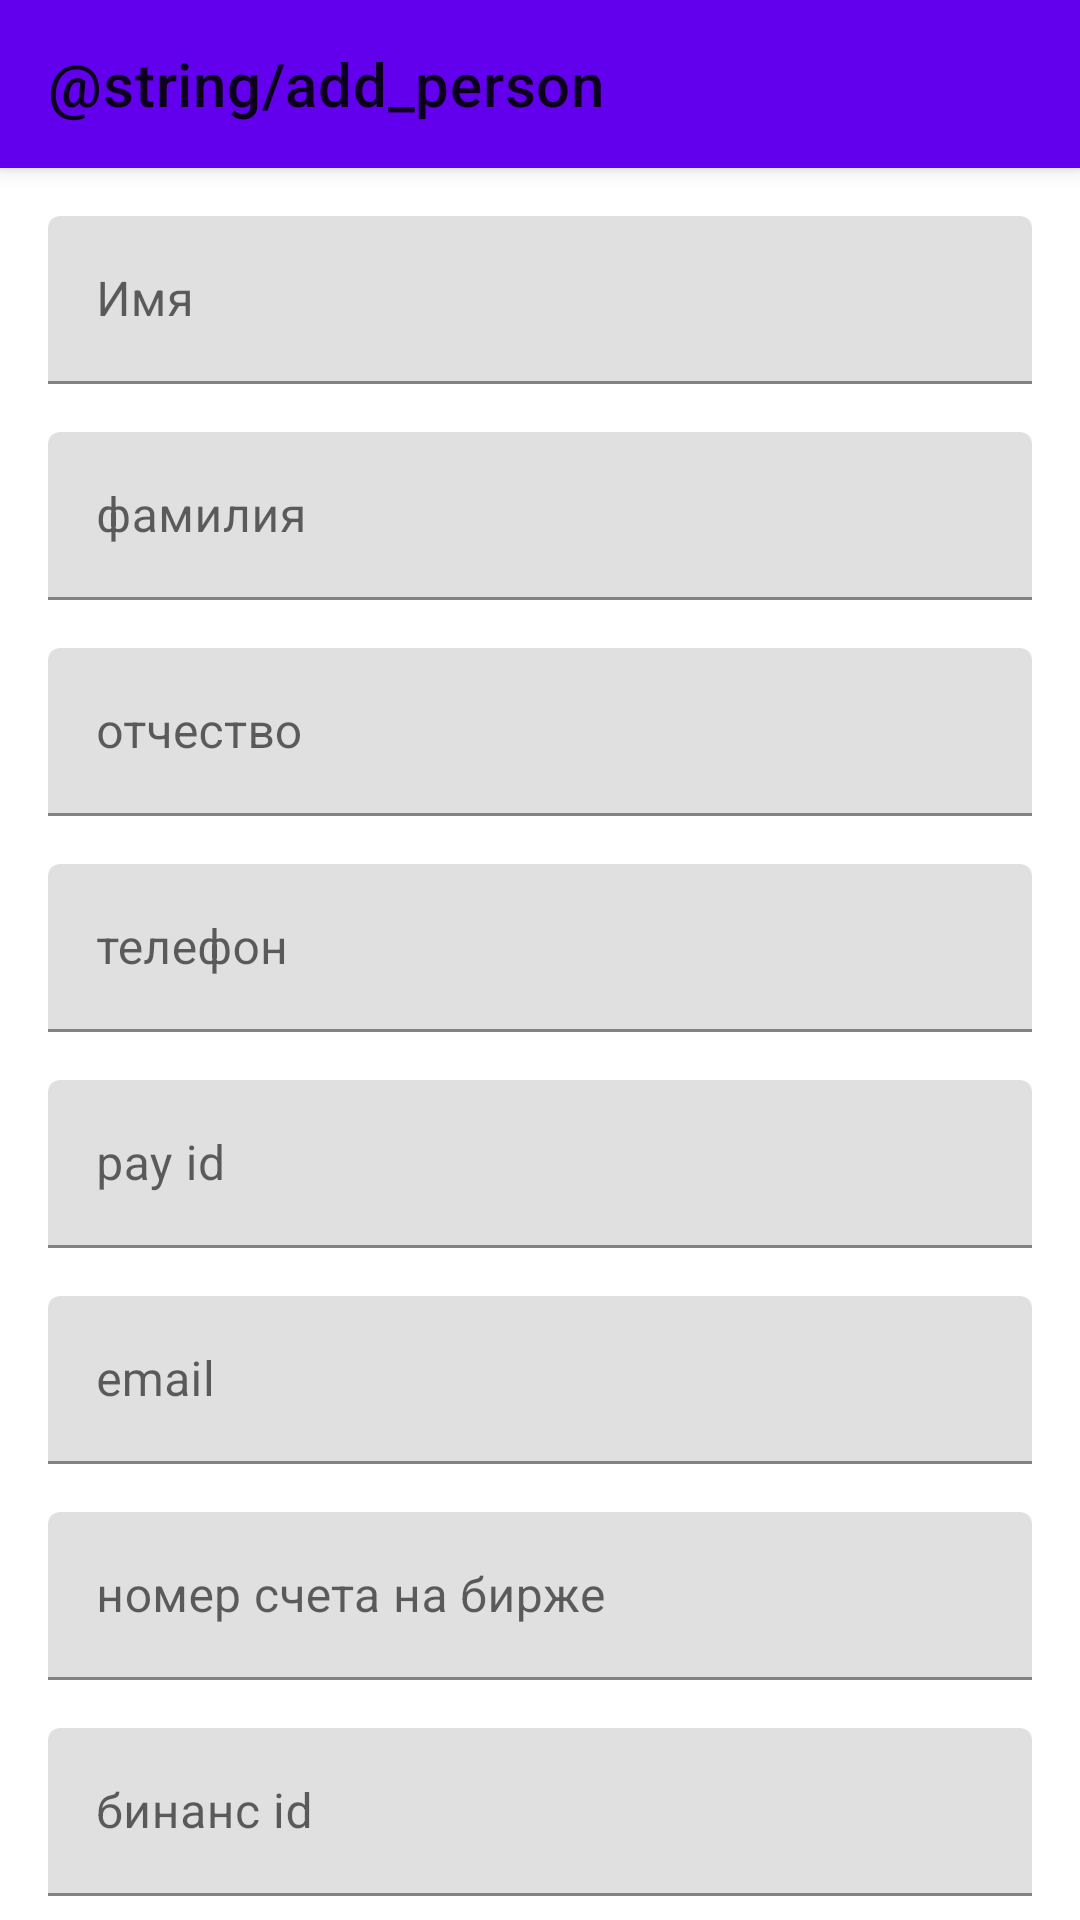

Reconstruct the res/layout file that produces this screen, plus the resources it refers to.
<!-- AndroidManifest.xml: application theme Theme.BasicExample -->
<!-- res/layout/dialog_add_person.xml -->
<?xml version="1.0" encoding="utf-8"?>
<androidx.coordinatorlayout.widget.CoordinatorLayout xmlns:android="http://schemas.android.com/apk/res/android"
    xmlns:app="http://schemas.android.com/apk/res-auto"
    xmlns:tools="http://schemas.android.com/tools"
    android:layout_width="match_parent"
    android:layout_height="match_parent"
    android:background="@color/white">

    <com.google.android.material.appbar.AppBarLayout
        android:layout_width="match_parent"
        android:layout_height="wrap_content">

        <com.google.android.material.appbar.MaterialToolbar
            android:id="@+id/toolbar"
            android:layout_width="match_parent"
            android:layout_height="wrap_content"
            android:paddingStart="48dp"
            app:title="@string/add_person">

            <ImageView
                android:id="@+id/cancelIv"
                android:layout_width="wrap_content"
                android:layout_height="wrap_content"
                android:layout_marginEnd="20dp"
                android:layout_gravity="end"/>

        </com.google.android.material.appbar.MaterialToolbar>

    </com.google.android.material.appbar.AppBarLayout>

    <androidx.core.widget.NestedScrollView
        android:layout_width="match_parent"
        android:layout_height="match_parent"
        app:layout_behavior="com.google.android.material.appbar.AppBarLayout$ScrollingViewBehavior"
        tools:ignore="SpeakableTextPresentCheck">


        <LinearLayout
            android:layout_width="match_parent"
            android:layout_height="wrap_content"
            android:layout_marginStart="16dp"
            android:layout_marginEnd="16dp"
            android:orientation="vertical">

            <com.google.android.material.textfield.TextInputLayout
                android:id="@+id/nameTl"
                android:layout_width="match_parent"
                android:layout_height="wrap_content"
                android:layout_marginTop="16dp"
                app:helperTextTextColor="@color/red">


                <com.google.android.material.textfield.TextInputEditText
                    android:id="@+id/nameTextTl"
                    android:layout_width="match_parent"
                    android:layout_height="56dp"
                    android:hint="Имя"
                    android:inputType="textPersonName" />


            </com.google.android.material.textfield.TextInputLayout>

            <com.google.android.material.textfield.TextInputLayout
                android:id="@+id/surnameTl"
                android:layout_width="match_parent"
                android:layout_height="wrap_content"
                android:layout_marginTop="16dp"
                app:helperTextTextColor="@color/red"
                app:layout_constraintEnd_toEndOf="parent"
                app:layout_constraintHorizontal_bias="0.0">

                <com.google.android.material.textfield.TextInputEditText
                    android:id="@+id/surnameTextTl"
                    android:layout_width="match_parent"
                    android:layout_height="56dp"
                    android:hint="фамилия"
                    android:inputType="textPersonName" />
            </com.google.android.material.textfield.TextInputLayout>

            <com.google.android.material.textfield.TextInputLayout
                android:id="@+id/surname2Tl"
                android:layout_width="match_parent"
                android:layout_height="wrap_content"
                android:layout_marginTop="16dp"
                app:helperTextTextColor="@color/red"
                app:layout_constraintEnd_toEndOf="parent"
                app:layout_constraintHorizontal_bias="0.0">

                <com.google.android.material.textfield.TextInputEditText
                    android:id="@+id/surname2TextTl"
                    android:layout_width="match_parent"
                    android:layout_height="56dp"
                    android:hint="отчество"
                    android:inputType="textPersonName" />
            </com.google.android.material.textfield.TextInputLayout>

            <com.google.android.material.textfield.TextInputLayout
                android:id="@+id/phoneTl"
                android:layout_width="match_parent"
                android:layout_height="wrap_content"
                android:layout_marginTop="16dp"
                app:helperTextTextColor="@color/red"
                app:layout_constraintEnd_toEndOf="parent"
                app:layout_constraintHorizontal_bias="0.0">

                <com.google.android.material.textfield.TextInputEditText
                    android:id="@+id/phoneTextTl"
                    android:layout_width="match_parent"
                    android:layout_height="56dp"
                    android:hint="телефон"
                    android:inputType="textPersonName" />
            </com.google.android.material.textfield.TextInputLayout>

            <com.google.android.material.textfield.TextInputLayout
                android:id="@+id/payIdTl"
                android:layout_width="match_parent"
                android:layout_height="wrap_content"
                android:layout_marginTop="16dp"
                app:helperTextTextColor="@color/red"
                app:layout_constraintEnd_toEndOf="parent"
                app:layout_constraintHorizontal_bias="0.0">

                <com.google.android.material.textfield.TextInputEditText
                    android:id="@+id/payIdTextTl"
                    android:layout_width="match_parent"
                    android:layout_height="56dp"
                    android:hint="pay id"
                    android:inputType="textPersonName" />
            </com.google.android.material.textfield.TextInputLayout>

            <com.google.android.material.textfield.TextInputLayout
                android:id="@+id/emailTl"
                android:layout_width="match_parent"
                android:layout_height="wrap_content"
                android:layout_marginTop="16dp"
                app:helperTextTextColor="@color/red"
                app:layout_constraintEnd_toEndOf="parent"
                app:layout_constraintHorizontal_bias="0.0">

                <com.google.android.material.textfield.TextInputEditText
                    android:id="@+id/emailTextTl"
                    android:layout_width="match_parent"
                    android:layout_height="56dp"
                    android:hint="email"
                    android:inputType="textPersonName" />
            </com.google.android.material.textfield.TextInputLayout>

            <com.google.android.material.textfield.TextInputLayout
                android:id="@+id/accNumbTl"
                android:layout_width="match_parent"
                android:layout_height="wrap_content"
                android:layout_marginTop="16dp"
                app:helperTextTextColor="@color/red"
                app:layout_constraintEnd_toEndOf="parent"
                app:layout_constraintHorizontal_bias="0.0">

                <com.google.android.material.textfield.TextInputEditText
                    android:id="@+id/accNumbTextTl"
                    android:layout_width="match_parent"
                    android:layout_height="56dp"
                    android:hint="номер счета на бирже"
                    android:inputType="textPersonName" />
            </com.google.android.material.textfield.TextInputLayout>

            <com.google.android.material.textfield.TextInputLayout
                android:id="@+id/binansIdTl"
                android:layout_width="match_parent"
                android:layout_height="wrap_content"
                android:layout_marginTop="16dp"
                app:helperTextTextColor="@color/red"
                app:layout_constraintEnd_toEndOf="parent"
                app:layout_constraintHorizontal_bias="0.0">

                <com.google.android.material.textfield.TextInputEditText
                    android:id="@+id/binansIdTextTl"
                    android:layout_width="match_parent"
                    android:layout_height="56dp"
                    android:hint="бинанс id"
                    android:inputType="textPersonName" />
            </com.google.android.material.textfield.TextInputLayout>



            <com.google.android.material.button.MaterialButton
                android:id="@+id/saveBt"
                android:layout_width="match_parent"
                android:layout_height="wrap_content"
                android:layout_marginTop="24dp"
                android:text="Save" />

        </LinearLayout>
    </androidx.core.widget.NestedScrollView>

    <com.google.android.material.progressindicator.CircularProgressIndicator
        android:id="@+id/progress"
        android:layout_width="wrap_content"
        android:layout_height="wrap_content"
        android:layout_gravity="center"
        android:elevation="4dp"
        android:layout_centerInParent="true"
        android:indeterminate="true"
        android:visibility="gone"
        tools:visibility="visible" />


</androidx.coordinatorlayout.widget.CoordinatorLayout>
<!-- resources referenced by this layout -->
<resources>
  <color name="red">#D61313</color>
  <color name="white">#FFFFFFFF</color>
  <style name="Theme.BasicExample" parent="Theme.MaterialComponents.DayNight.DarkActionBar">
          
          <item name="colorPrimary">@color/purple_500</item>
          <item name="colorPrimaryVariant">@color/purple_700</item>
          <item name="colorOnPrimary">@color/white</item>
          
          <item name="colorSecondary">@color/teal_200</item>
          <item name="colorSecondaryVariant">@color/teal_700</item>
          <item name="colorOnSecondary">@color/black</item>
          
          <item name="android:statusBarColor">?attr/colorPrimaryVariant</item>
          
      </style>
  <color name="purple_500">#FF6200EE</color>
  <color name="purple_700">#FF3700B3</color>
  <color name="teal_200">#FF03DAC5</color>
  <color name="teal_700">#FF018786</color>
  <color name="black">#FF000000</color>
</resources>
